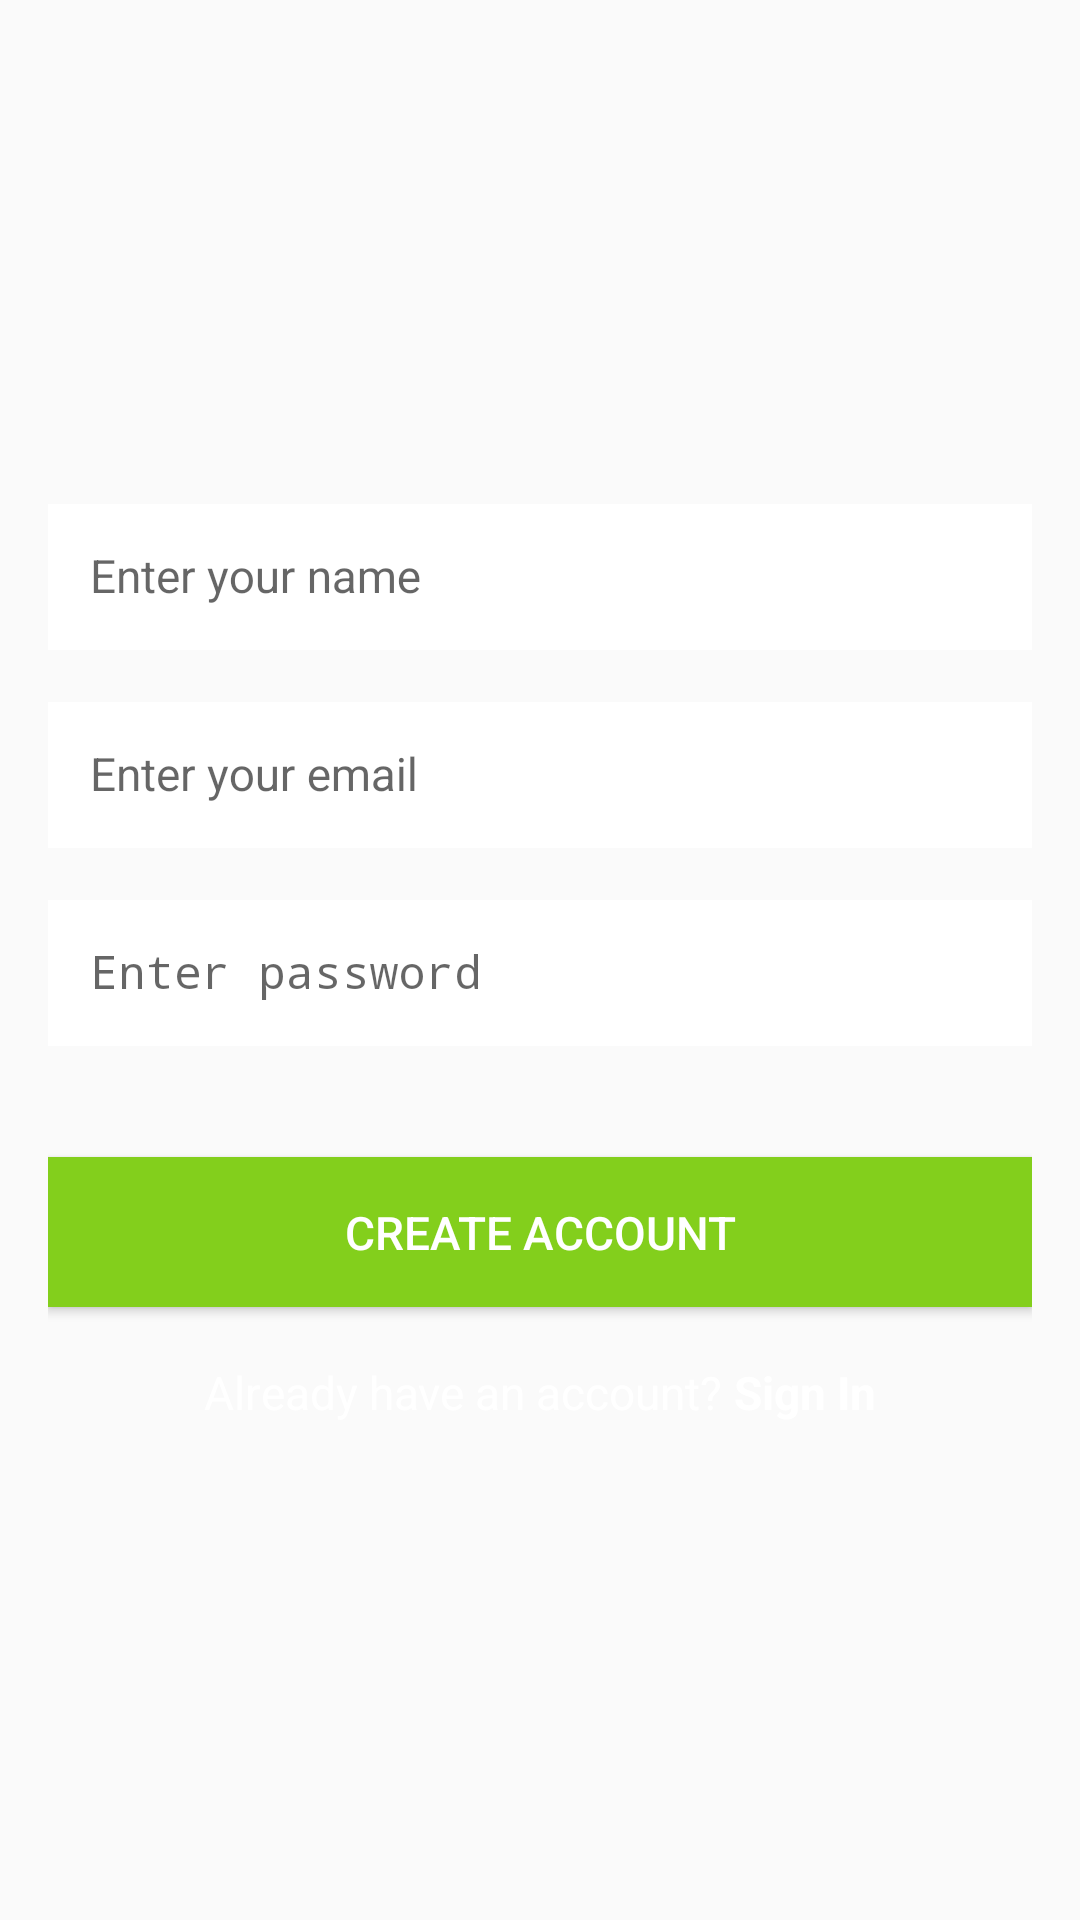

The Android layout XML behind this screen, and the referenced resources:
<!-- AndroidManifest.xml: application theme AppTheme -->
<!-- res/layout/activity_create_user.xml -->
<ScrollView xmlns:android="http://schemas.android.com/apk/res/android"
    xmlns:app="http://schemas.android.com/apk/res-auto"
    xmlns:tools="http://schemas.android.com/tools"
    android:layout_width="match_parent"
    android:layout_height="match_parent"
    android:fillViewport="true"
    tools:context=".SignIn.CreateUser">

    <LinearLayout
        android:id="@+id/linear_layout_create_account_activity"
        android:layout_width="match_parent"
        android:layout_height="wrap_content"
        android:gravity="center"
        android:orientation="vertical"
        android:paddingBottom="@dimen/activity_vertical_margin"
        android:paddingLeft="@dimen/activity_horizontal_margin"
        android:paddingRight="@dimen/activity_horizontal_margin"
        android:paddingTop="@dimen/activity_vertical_margin">

        <LinearLayout
            android:layout_width="0px"
            android:layout_height="0px"
            android:focusable="true"
            android:focusableInTouchMode="true" />

        <android.support.design.widget.TextInputLayout
            android:id="@+id/til_username_create"
            android:layout_width="match_parent"
            android:layout_height="wrap_content"
            android:layout_marginBottom="@dimen/lists_title_bottom_margin"
            app:hintTextAppearance="@style/HintText">

            <EditText
                android:id="@+id/edit_text_username_create"
                android:layout_width="match_parent"
                android:layout_height="wrap_content"
                android:background="@android:color/white"
                android:hint="@string/hint_enter_username"
                android:inputType="textCapWords"
                android:padding="@dimen/edit_text_padding"
                android:textColor="@color/black"
                android:textColorHint="@color/dark_grey"
                android:textSize="@dimen/login_buttons_text_size" />
        </android.support.design.widget.TextInputLayout>

        <android.support.design.widget.TextInputLayout
            android:id="@+id/til_email_create"
            android:layout_width="match_parent"
            android:layout_height="wrap_content"
            app:hintTextAppearance="@style/HintText"
            android:layout_marginBottom="@dimen/lists_title_bottom_margin">

            <EditText
                android:id="@+id/edit_text_email_create"
                android:layout_width="match_parent"
                android:layout_height="wrap_content"
                android:background="@android:color/white"
                android:hint="@string/hint_enter_email"
                android:inputType="textEmailAddress"
                android:padding="@dimen/edit_text_padding"
                android:textColor="@color/black"
                android:textColorHint="@color/dark_grey"
                android:textSize="@dimen/login_buttons_text_size" />
        </android.support.design.widget.TextInputLayout>


        <android.support.design.widget.TextInputLayout
            android:id="@+id/til_password_create"
            android:layout_width="match_parent"
            android:layout_height="wrap_content"
            app:hintTextAppearance="@style/HintText"
            android:layout_marginBottom="@dimen/margin_normal">

            <EditText
                android:id="@+id/edit_text_password_create"
                android:layout_width="match_parent"
                android:layout_height="wrap_content"
                android:background="@android:color/white"
                android:hint="@string/hint_enter_password"
                android:inputType="textPassword"
                android:padding="@dimen/edit_text_padding"
                android:textColor="@color/black"
                android:textColorHint="@color/dark_grey"
                android:textSize="@dimen/login_buttons_text_size" />
        </android.support.design.widget.TextInputLayout>

        <Button
            android:id="@+id/btn_create_account_final"
            android:layout_width="match_parent"
            android:layout_height="@dimen/input_field_height"
            android:background="@color/primary"
            android:onClick="onCreateAccountPressed"
            android:text="@string/title_activity_create_account"
            android:textColor="@android:color/white"
            android:textSize="@dimen/login_buttons_text_size" />

        <LinearLayout
            android:layout_width="match_parent"
            android:layout_height="wrap_content"
            android:layout_marginTop="@dimen/margin_small"
            android:gravity="center"
            android:orientation="horizontal">

            <TextView
                android:id="@+id/tv_already_have_account"
                style="@style/LoginCreateText"
                android:layout_width="wrap_content"
                android:layout_height="wrap_content"
                android:text="@string/text_already_have_account" />

            <TextView
                android:id="@+id/tv_sign_in"
                style="@style/LoginCreateTextButton"
                android:layout_width="wrap_content"
                android:layout_height="wrap_content"
                android:onClick="onSignInPressed"
                android:text="@string/button_sign_in" />
        </LinearLayout>
    </LinearLayout>
</ScrollView>
<!-- resources referenced by this layout -->
<resources>
  <color name="black">#616161</color>
  <color name="dark_grey">#AEAEAE</color>
  <color name="primary">#83CF1C</color>
  <dimen name="activity_horizontal_margin">16dp</dimen>
  <dimen name="activity_vertical_margin">16dp</dimen>
  <dimen name="edit_text_padding">14dp</dimen>
  <dimen name="input_field_height">50dp</dimen>
  <dimen name="lists_title_bottom_margin">13dp</dimen>
  <dimen name="login_buttons_text_size">15.3sp</dimen>
  <dimen name="margin_normal">37dp</dimen>
  <dimen name="margin_small">16dp</dimen>
  <string name="button_sign_in">Sign In</string>
  <string name="hint_enter_email">Enter your email</string>
  <string name="hint_enter_password">Enter password</string>
  <string name="hint_enter_username">Enter your name</string>
  <string name="text_already_have_account">Already have an account?</string>
  <string name="title_activity_create_account">Create Account</string>
  <style name="HintText">
          <item name="android:textSize">0dp</item>
      </style>
  <style name="LoginCreateText">
          <item name="android:textSize">@dimen/login_buttons_text_size</item>
          <item name="android:textColor">@android:color/white</item>
          <item name="android:layout_margin">2dp</item>
      </style>
  <style name="LoginCreateTextButton">
          <item name="android:textSize">@dimen/login_buttons_text_size</item>
          <item name="android:textStyle">bold</item>
          <item name="android:textColor">@android:color/white</item>
          <item name="android:layout_margin">2dp</item>
          <item name="android:clickable">true</item>
      </style>
  <style name="AppTheme" parent="Theme.AppCompat.Light.DarkActionBar">
          
          <item name="colorPrimary">@color/colorPrimary</item>
          <item name="colorPrimaryDark">@color/colorPrimaryDark</item>
          <item name="colorAccent">@color/colorAccent</item>
      </style>
  <color name="colorPrimary">#3F51B5</color>
  <color name="colorPrimaryDark">#303F9F</color>
  <color name="colorAccent">#FF4081</color>
</resources>
